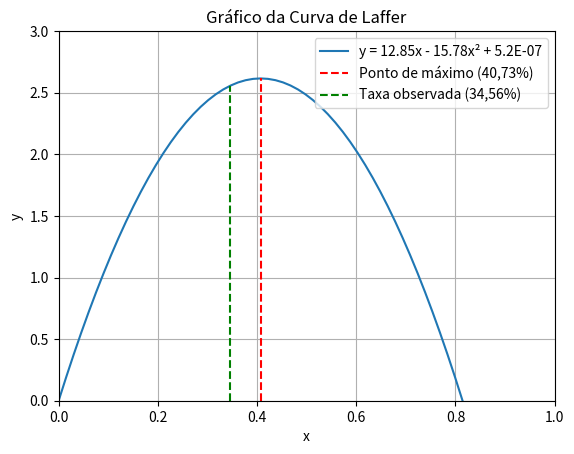

Here is the Python script that generated this plot:
import matplotlib.pyplot as plt
import numpy as np

#Definindo a função
def minha_funcao(x):
    return 12.85 * x - 15.78 * x**2 + 5.2e-7

#Coeficientes da função quadrática
a = -15.78
b = 12.85
c = 5.2e-7

#Coordenada x do vértice
x_v = -b / (2 * a)

#Gerando valores de x em torno do vértice
x_values = np.linspace(0, 3, 200)  # Intervalo menor de x

#Calculando os valores de y correspondentes
y_values = minha_funcao(x_values)

#Plotando o gráfico da função quadrática
plt.plot(x_values, y_values, label='y = 12.85x - 15.78x² + 5.2E-07')

#Definindo limites dos eixos
plt.xlim(0, 1.0)  # Limites menores em x
plt.ylim(0, 3)  # Limites menores em y

#Configurações do gráfico
plt.title('Gráfico da Curva de Laffer')
plt.xlabel('x')
plt.ylabel('y')
plt.grid(True)
plt.legend()

#Determinando os pontos de interseção
x_intersect_red = 0.4073
x_intersect_green = 0.3456
y_intersect_red = minha_funcao(x_intersect_red)
y_intersect_green = minha_funcao(x_intersect_green)

#Pontos de interseção
plt.plot([x_intersect_red, x_intersect_red], [0, y_intersect_red], color='red', linestyle='--', label='Ponto de máximo (40,73%)')
plt.plot([x_intersect_green, x_intersect_green], [0, y_intersect_green], color='green', linestyle='--', label='Taxa observada (34,56%)')

plt.legend()
plt.show()